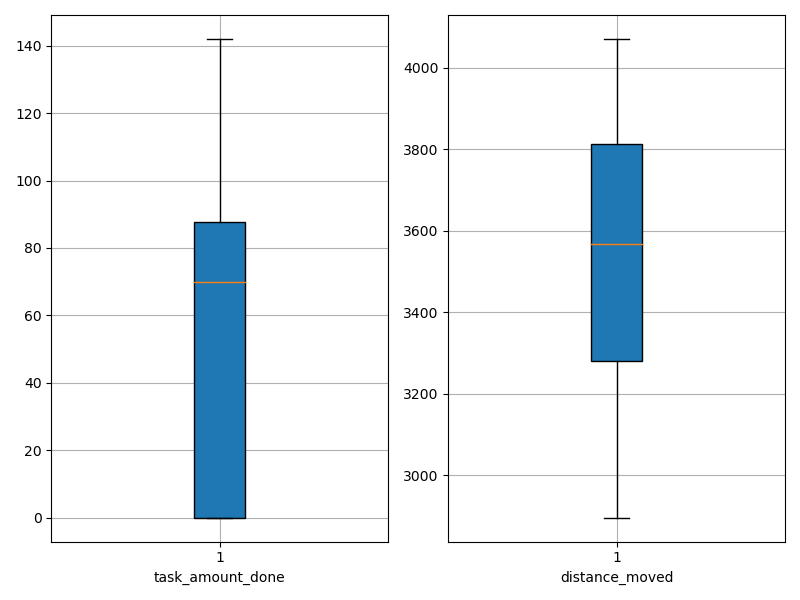

The table this chart was drawn from, first rows:
agent_id, task_amount_done, distance_moved
0, 70.0, 3243
1, 70.0, 3307
2, 0.0, 3793
3, 69.0, 3518
4, 139.0, 3276
5, 71.0, 3461
6, 0.0, 3893
7, 70.0, 3536
8, 70.0, 3638
9, 140.0, 3020
10, 69.0, 3486
11, 70.0, 3476
12, 142.0, 3078
13, 0.0, 4070
14, 0.0, 3636
15, 71.0, 3565
16, 138.0, 3315
17, 69.0, 3671
18, 141.0, 3259
19, 70.0, 3669
20, 70.0, 3418
21, 0.0, 3706
22, 70.0, 3672
23, 139.0, 2896
24, 0.0, 3730
25, 140.0, 3154
26, 0.0, 3964
27, 0.0, 3837
28, 0.0, 4027
29, 0.0, 3827
30, 141.0, 3281
31, 0.0, 4071
32, 0.0, 4051
33, 0.0, 3990
34, 0.0, 3903
35, 0.0, 3761
36, 0.0, 4056
37, 140.0, 3214
38, 69.0, 3422
39, 140.0, 3024
40, 71.0, 3324
41, 71.0, 3661
42, 71.0, 3652
43, 69.0, 3258
44, 70.0, 3570
45, 0.0, 4071
46, 140.0, 2969
47, 0.0, 3809
48, 68.0, 3422
49, 139.0, 3315
50, 0.0, 3863
51, 140.0, 2933
52, 70.0, 3502
53, 70.0, 3176
54, 142.0, 3124
55, 0.0, 3824
56, 70.0, 3656
57, 69.0, 3578
58, 142.0, 3190
59, 0.0, 4005
